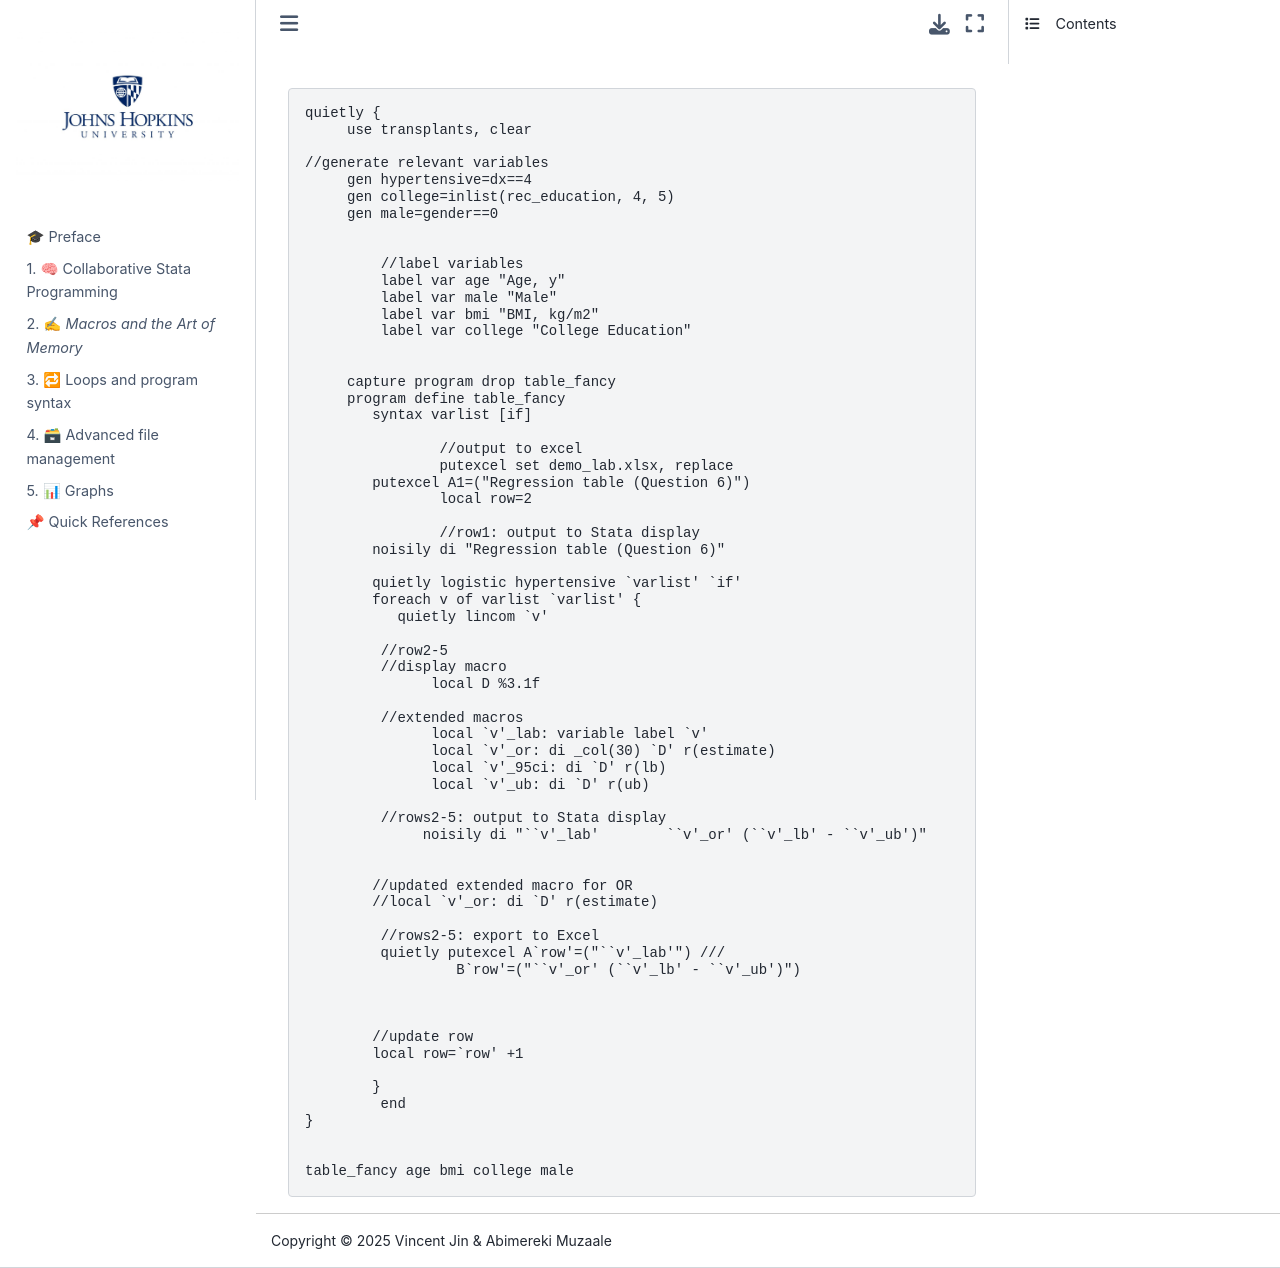

repository: abikesa/si · page: lec4demodo.html · generator: jekyll

```stata

quietly {
     use transplants, clear

//generate relevant variables
     gen hypertensive=dx==4
     gen college=inlist(rec_education, 4, 5)
     gen male=gender==0
	 
	 
	 //label variables
	 label var age "Age, y"
	 label var male "Male"
	 label var bmi "BMI, kg/m2"
	 label var college "College Education"
	 
	 	 
     capture program drop table_fancy
     program define table_fancy
        syntax varlist [if] 

		//output to excel
		putexcel set demo_lab.xlsx, replace
        putexcel A1=("Regression table (Question 6)")
		local row=2
		
		//row1: output to Stata display
        noisily di "Regression table (Question 6)"

        quietly logistic hypertensive `varlist' `if'
        foreach v of varlist `varlist' {
           quietly lincom `v'
	 
	 //row2-5
	 //display macro
	       local D %3.1f
		   
	 //extended macros
	       local `v'_lab: variable label `v'
	       local `v'_or: di _col(30) `D' r(estimate)
	       local `v'_95ci: di `D' r(lb)
	       local `v'_ub: di `D' r(ub)
	 
	 //rows2-5: output to Stata display
	      noisily di "``v'_lab'        ``v'_or' (``v'_lb' - ``v'_ub')"
	
	
	//updated extended macro for OR
	//local `v'_or: di `D' r(estimate)
	
	 //rows2-5: export to Excel
	 quietly putexcel A`row'=("``v'_lab'") ///
	          B`row'=("``v'_or' (``v'_lb' - ``v'_ub')")
	

	
	//update row
	local row=`row' +1
	 
        }
	 end
}


table_fancy age bmi college male




```
